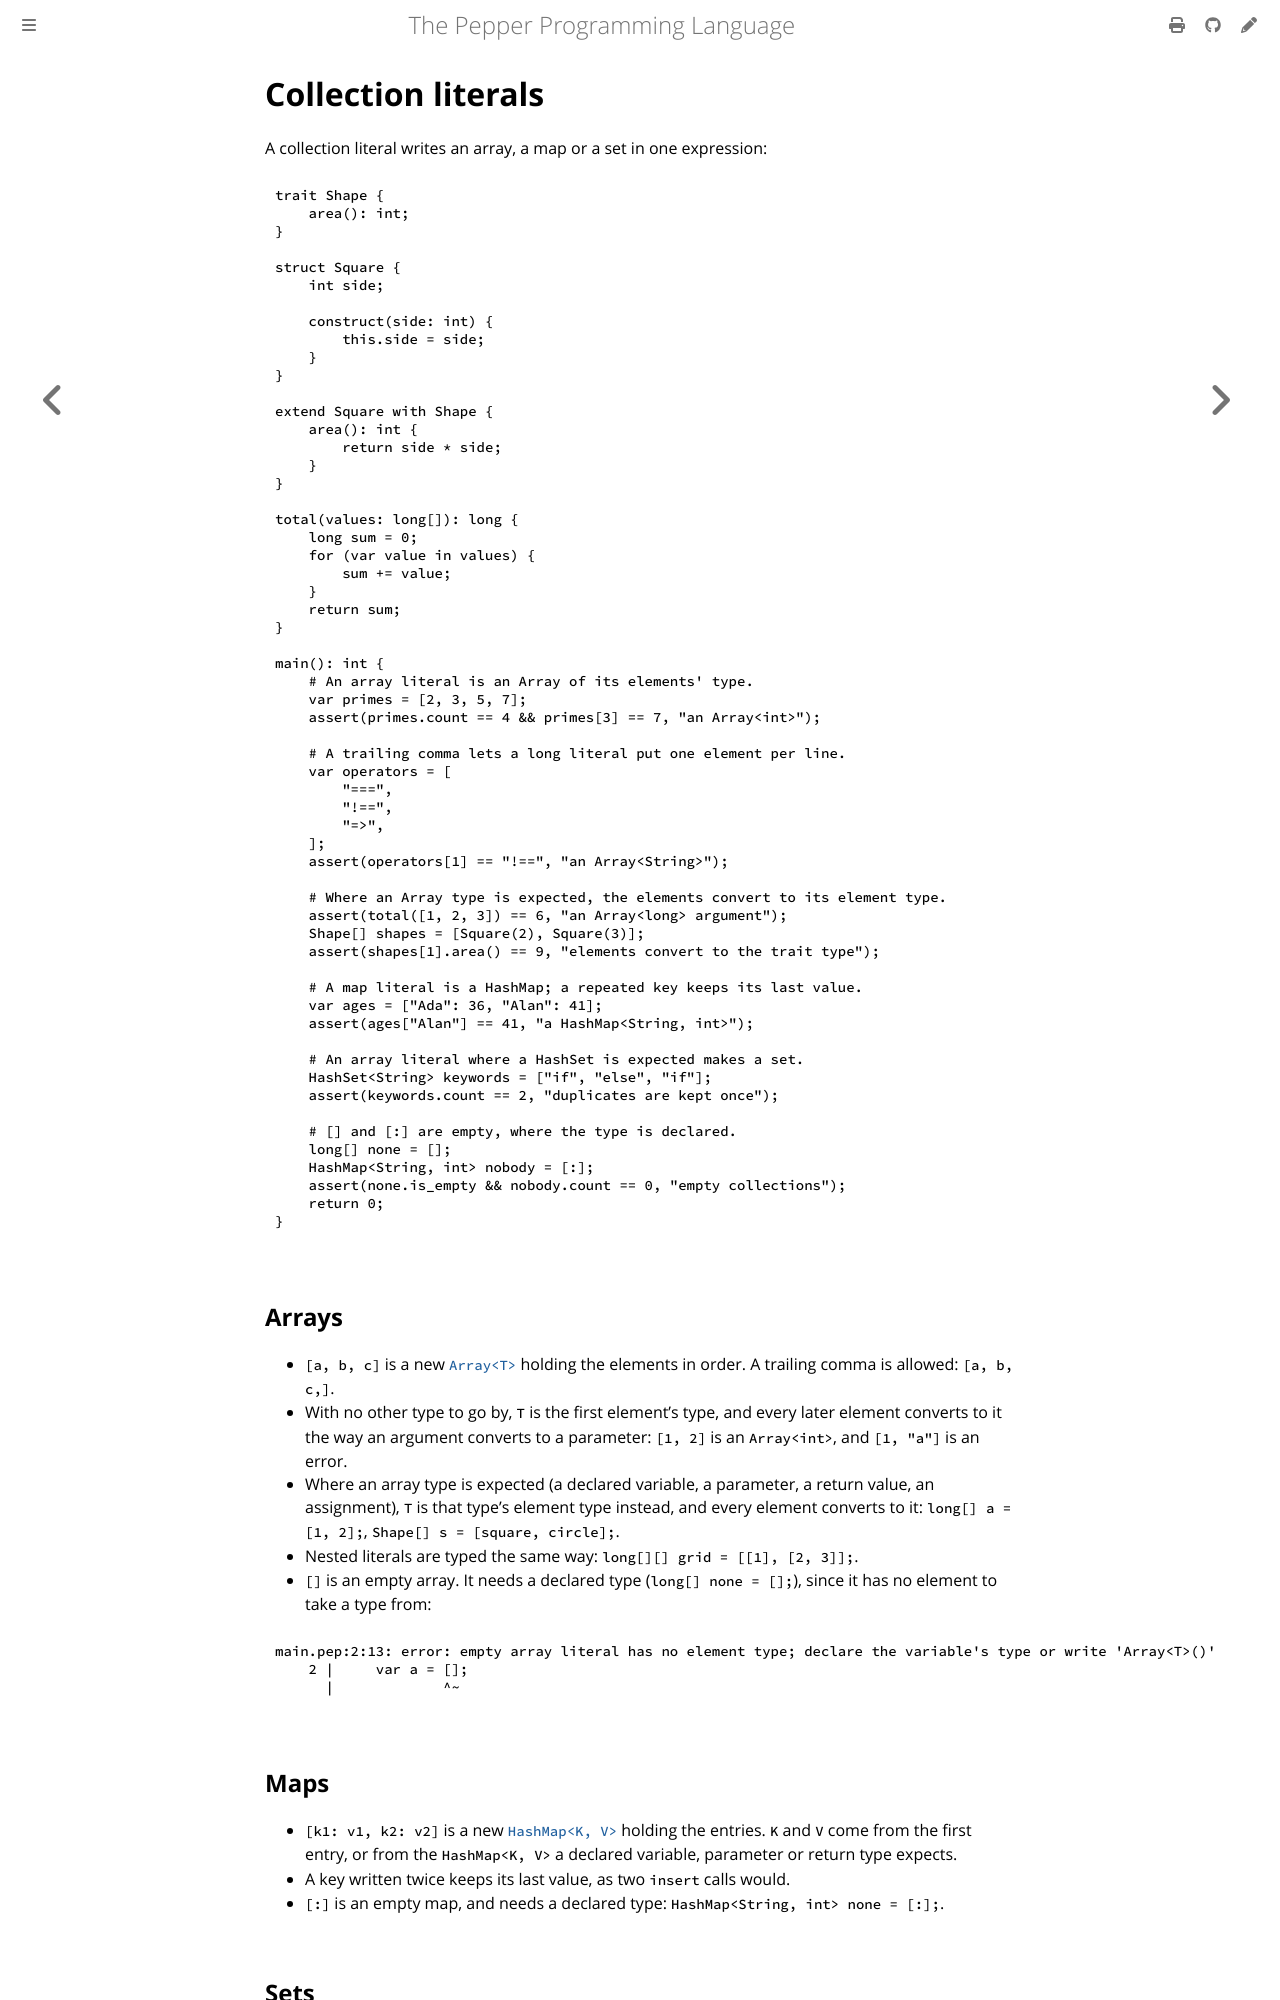

repository: pep-lang/pepper · page: 0.10.0/language/collection-literals.html · generator: mdbook

# Collection literals

A collection literal writes an array, a map or a set in one expression:

```pepper
{{#include ../../examples/collection-literals.pep}}
```

## Arrays

- `[a, b, c]` is a new [`Array<T>`](../reference/array.md) holding the
  elements in order. A trailing comma is allowed: `[a, b, c,]`.
- With no other type to go by, `T` is the first element's type, and every
  later element converts to it the way an argument converts to a parameter:
  `[1, 2]` is an `Array<int>`, and `[1, "a"]` is an error.
- Where an array type is expected (a declared variable, a parameter, a
  return value, an assignment), `T` is that type's element type instead, and
  every element converts to it: `long[] a = [1, 2];`,
  `Shape[] s = [square, circle];`.
- Nested literals are typed the same way: `long[][] grid = [[1], [2, 3]];`.
- `[]` is an empty array. It needs a declared type (`long[] none = [];`),
  since it has no element to take a type from:

```text
main.pep:2:13: error: empty array literal has no element type; declare the variable's type or write 'Array<T>()'
    2 |     var a = [];
      |             ^~
```

## Maps

- `[k1: v1, k2: v2]` is a new [`HashMap<K, V>`](../reference/hash.md) holding
  the entries. `K` and `V` come from the first entry, or from the
  `HashMap<K, V>` a declared variable, parameter or return type expects.
- A key written twice keeps its last value, as two `insert` calls would.
- `[:]` is an empty map, and needs a declared type:
  `HashMap<String, int> none = [:];`.
